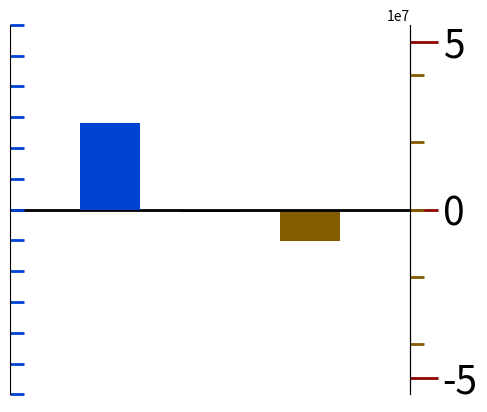

Here is the Python script that generated this plot:
#Timber Scenario Plot
import matplotlib.pyplot as plt
import numpy as np
from matplotlib.ticker import (MultipleLocator, FormatStrFormatter,
                               AutoMinorLocator)

#plt.title("Scenarios")


def make_patch_spines_invisible(ax):
    ax.set_frame_on(True)
    ax.patch.set_visible(False)
    for sp in ax.spines.values():
        sp.set_visible(False)

def align_yaxis(ax1, v1, ax2, v2):
    """adjust ax2 ylimit so that v2 in ax2 is aligned to v1 in ax1"""
    _, y1 = ax1.transData.transform((0, v1))
    _, y2 = ax2.transData.transform((0, v2))
    inv = ax2.transData.inverted()
    _, dy = inv.transform((0, 0)) - inv.transform((0, y1-y2))
    miny, maxy = ax2.get_ylim()
    ax2.set_ylim(miny+dy, maxy+dy)



fig, baseflow = plt.subplots()
fig.subplots_adjust(right=0.75)
#section subtitle
#plt.title('Change in Ecosystem Services',size=22)


#data for all scenarios
totalFlow = {'agriclture': 13861312008, 'mining': 12399680445, 'tourism': 12452638350, 'timber': 13594656482 }
sedimentLoad = {'agriclture': 85968342.1, 'mining': 80521997.16, 'tourism': 44063126.36, 'timber': 41737293.88 }
nutrientLoad = {'agriclture': 13218078.88, 'mining': 13011048.31, 'tourism': 13034430.17, 'timber': 13108934.29 }
#change in ecosystem service data values
changeTotalFlow = [1665705752, 204074189.1, 257032094.4, 1399050226]
changeSedimentLoad = [45107156.98, 39660812.04, 3201941.235, 876108.7563]
changeSedimentRetention = [-45107156.98, -39660812.04, -3201941.235, -876108.7563]
changeNutrientLoad = [201996.5952, -5033.973084, 18347.88057, 92852.0018]
changeNutrientRetention = [-201996.5952, 5033.973084, -18347.88057, -92852.0018]

#connect the y-axis together on the graph
sediment = baseflow.twinx()
nutrient = baseflow.twinx()
totalflow = baseflow.twinx()


# Offset the right spine of par2.  The ticks and label have already been
# placed on the right by twinx above.
nutrient.spines["right"].set_position(("axes", 1))
sediment.spines["right"].set_position(("axes", 1))
totalflow.spines["right"].set_position(("axes", 0))

# Having been created by twinx, par2 has its frame off, so the line of its
# detached spine is invisible.  First, activate the frame but make the patch
# and spines invisible.
make_patch_spines_invisible(nutrient)
make_patch_spines_invisible(sediment)
make_patch_spines_invisible(totalflow)

# Second, show the right spine.
nutrient.spines["right"].set_visible(True)
sediment.spines["right"].set_visible(True)
totalflow.spines["left"].set_visible(True)

#bar graph figureName.bar(x,y,barWidth, color, label)
#change in total flow
p1, = baseflow.bar(0.5, changeTotalFlow[3], 0.3, color="#0042d1", label="Change in Total Flow | m^3/year")
#change in sediment transport
p2, = sediment.bar(1, changeSedimentRetention[3], 0.3, color="#8b0000", label="Change in Sediment Transport | tons/year")
#change in nutrient transport
p3, = nutrient.bar(1.5, changeNutrientRetention[3], 0.3, color= "#855b00",label="Change in Nutrient Transport | tons/year")
#change in total flow
p4, = totalflow.bar(0.5, changeTotalFlow[3], 0.3, color="#0042d1", label="Change in Total Flow | m^3/year")


#set the scale of the axis, min and max posiitons
baseflow.set_xlim(0, 2)
#totalflow.set_ylim(-240000000, 3000000000)
totalflow.set_ylim(-3000000000, 3000000000)
#baseflow.set_ylim(-240000000, 3000000000)
baseflow.set_ylim(-3000000000, 3000000000)

#sediment.set_ylim(-5600000, 55000000)
sediment.set_ylim(-55000000, 55000000)


#nutrient.set_ylim(-24000, 200000) 
#nutrient.set_ylim(-56000, 550000) #this one makes the scale the same for the tons/year
nutrient.set_ylim(-550000, 550000) #this one makes the scale the same for the tons/year


#set's up axis label, color, and size
baseflow.set_xlabel("Agriculture")
#baseflow.set_ylabel("m3/year", size=18, )
#sediment.yaxis.set_major_locator(MultipleLocator(10000)

#sediment.set_ylabel("tons/year", size=18 )
#nutrient.set_ylabel("tons/year", size=18, color="#855b00")
#totalflow.set_ylabel("m^3/year", size=18, color="#0042d1")



tkw = dict(size=4, width=1.5)
#baseflow.tick_params(axis='y', labelcolor="#0042d1")

#makes the frame and inside of graph dissapear
baseflow.set_visible(False)

#major and minor ticks for sediment flow
major_ticks = np.arange(-3000000000, 3000000001, 1000000000)
minor_ticks = np.arange(-3000000000, 3000000000, 500000000)


#tick and tick label settings
#sediment.tick_params(axis='y', labelcolor="#8b0000", labelsize = 20, color="#8b0000", size=10, width= 2)
sediment.tick_params(axis='y', labelsize = 28, color="#8b0000", size=20, width= 2)
totalflow.tick_params(axis='y', which='major', labelcolor="#0042d1", labelsize = 20, color="#0042d1", size=10, width= 2)
totalflow.tick_params(axis='y', which='minor', labelcolor="#0042d1", labelsize = 0, color="#0042d1", size=10, width= 2)
nutrient.tick_params(axis='y', labelcolor="#855b00", labelsize = 20, color="#855b00", size=10, width= 2)
baseflow.tick_params(axis='x', **tkw)

totalflow.set_yticks(major_ticks)
totalflow.set_yticks(minor_ticks, minor=True)




#baseflow.axes.get_xaxis().set_visible(False)
#nutrient.axes.get_yaxis().set_visible(False)
#sediment.axes.get_yaxis().set_visible(False)

#controls labels on ticks for the y axis, hides them
nutrient.yaxis.set_ticklabels([])
#sediment.yaxis.set_ticklabels([])
totalflow.yaxis.set_ticklabels([])


#line through x-axis
lines = [p1, p2, p3]
nutrient.axhline(0, color='black', lw=2)

#makes the x-axis the same for the different data ploted
align_yaxis(baseflow, 0, sediment, 0)
align_yaxis(baseflow, 0, nutrient, 0)
align_yaxis(baseflow, 0, totalflow, 0)

#baseflow.legend(lines, [l.get_label() for l in lines])

plt.show()